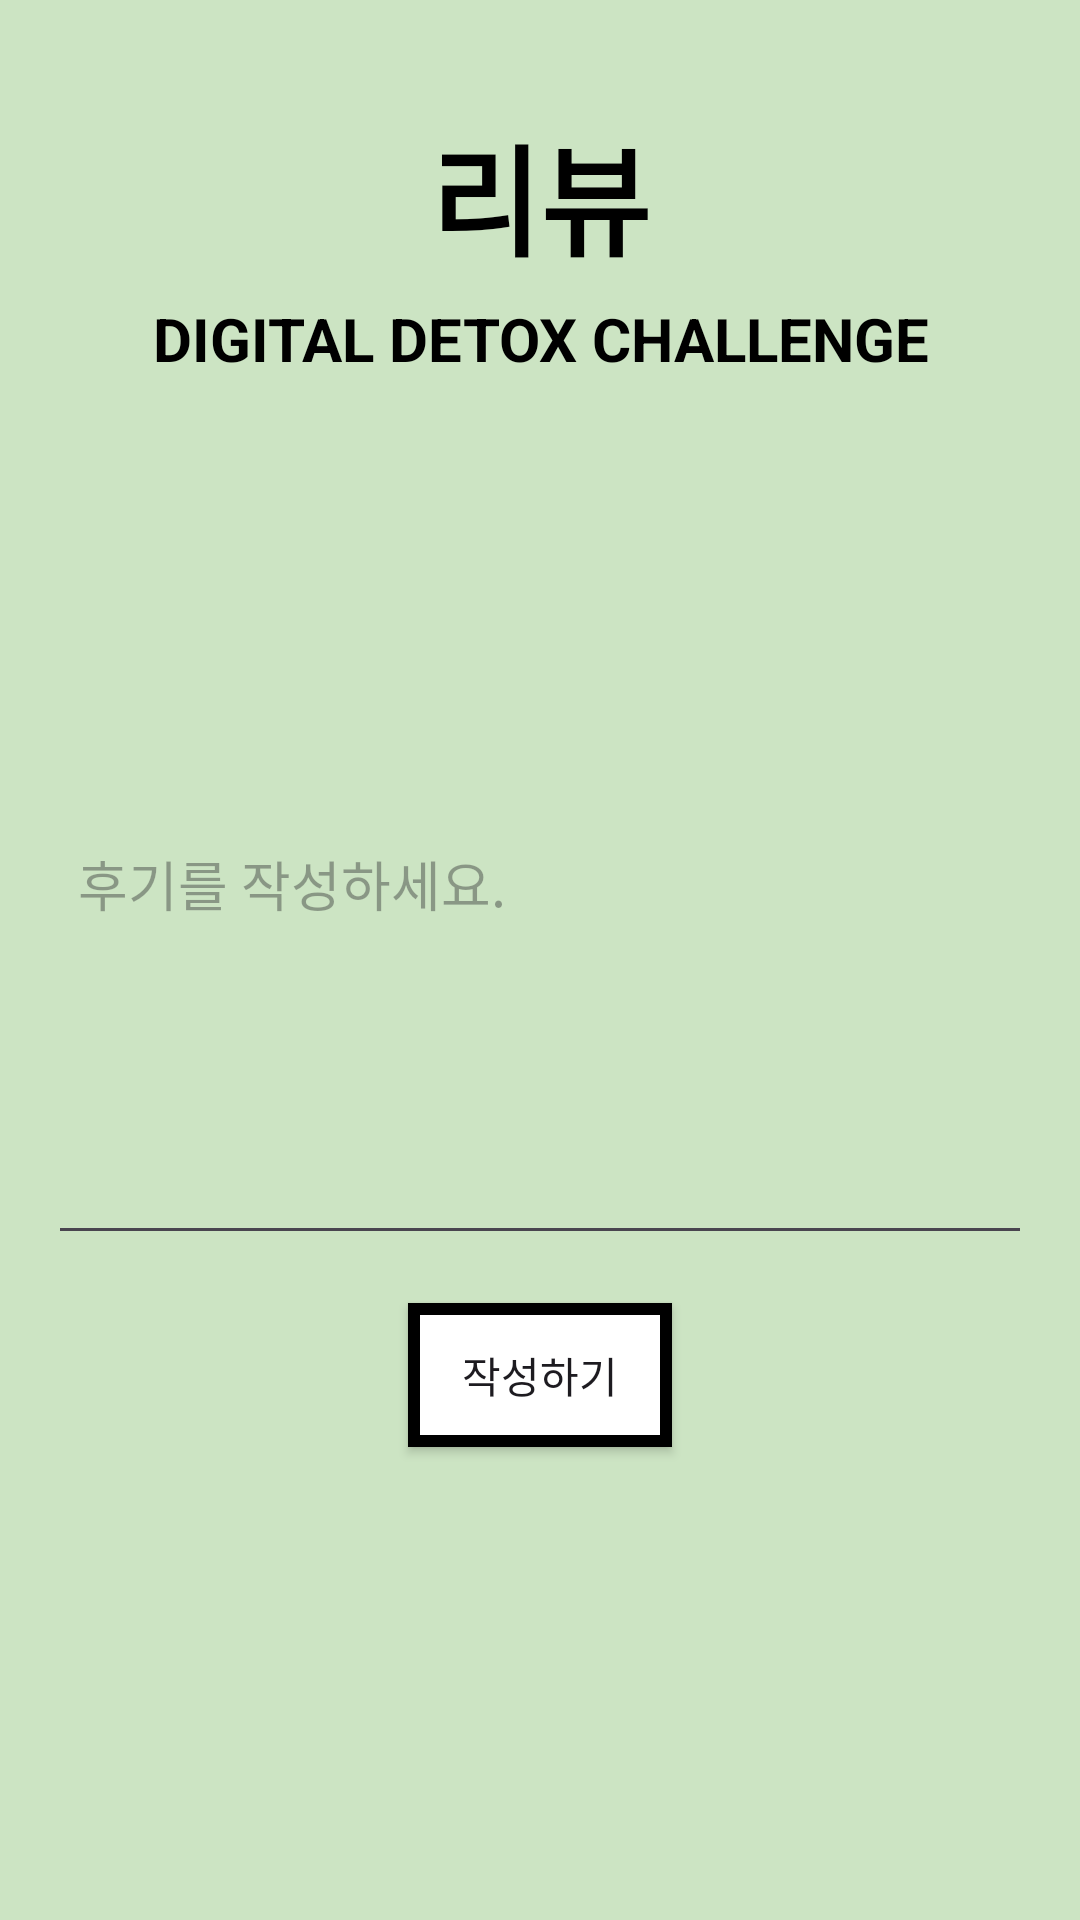

Layout XML and referenced resources for this Android screen:
<!-- AndroidManifest.xml: application theme Theme.DigitalDetoxApp -->
<!-- res/layout/activity_review.xml -->
<?xml version="1.0" encoding="utf-8"?>
<LinearLayout xmlns:android="http://schemas.android.com/apk/res/android"
    android:layout_width="match_parent"
    android:layout_height="match_parent"
    android:orientation="vertical"
    android:padding="16dp"
    android:background="#CCE4C3">

    <TextView
        android:layout_width="match_parent"
        android:layout_height="wrap_content"
        android:gravity="center"
        android:layout_marginTop="20dp"
        android:text="리뷰"
        android:textColor="@android:color/black"
        android:textSize="40dp"
        android:textStyle="bold" />

    <TextView
        android:layout_width="match_parent"
        android:layout_height="wrap_content"
        android:layout_marginTop="5dp"
        android:layout_marginBottom="20dp"
        android:gravity="center"
        android:text="DIGITAL DETOX CHALLENGE"
        android:textColor="@android:color/black"
        android:textSize="20dp"
        android:textStyle="bold" />

    <ImageView
        android:layout_width="106dp"
        android:layout_height="95dp"
        android:layout_gravity="center"
        android:layout_marginBottom="30dp"
        android:src="@drawable/leaf_test" />

    
    <EditText
        android:id="@+id/editTextReview"
        android:layout_width="match_parent"
        android:layout_height="147dp"
        android:gravity="top|start"
        android:hint="후기를 작성하세요."
        android:inputType="textMultiLine"
        android:padding="10dp" />

    
    <androidx.appcompat.widget.AppCompatButton
        android:id="@+id/buttonSubmitReview"
        android:layout_width="wrap_content"
        android:layout_height="wrap_content"
        android:text="작성하기"
        android:layout_gravity="center"
        android:layout_marginTop="16dp"
        android:background="@drawable/button_background"/>

    

    
    <ListView
        android:id="@+id/listViewReviews"
        android:layout_width="match_parent"
        android:layout_height="250dp"
        android:layout_below="@id/buttonBackToCommunity"
        android:layout_marginTop="20dp" />

    <androidx.appcompat.widget.AppCompatButton
        android:id="@+id/buttonBackToCommunity"
        android:layout_width="wrap_content"
        android:layout_height="wrap_content"
        android:layout_gravity="center_horizontal"
        android:layout_marginTop="16dp"
        android:text="뒤로가기"
        android:background="@drawable/button_background"/>

</LinearLayout>
<!-- resources referenced by this layout -->
<resources>
  <!-- drawable button_background (drawable) -->
  <shape xmlns:android="http://schemas.android.com/apk/res/android"
      android:shape="rectangle">
      <solid android:color="#FFFFFF"/> 
      <stroke
          android:width="4dp"
          android:color="#000000"/> 
      <corners android:radius="0dp"/>     
  </shape>
  <style name="Theme.DigitalDetoxApp" parent="Base.Theme.DigitalDetoxApp" />
  <style name="Base.Theme.DigitalDetoxApp" parent="Theme.Material3.DayNight.NoActionBar">
          
          
      </style>
</resources>
